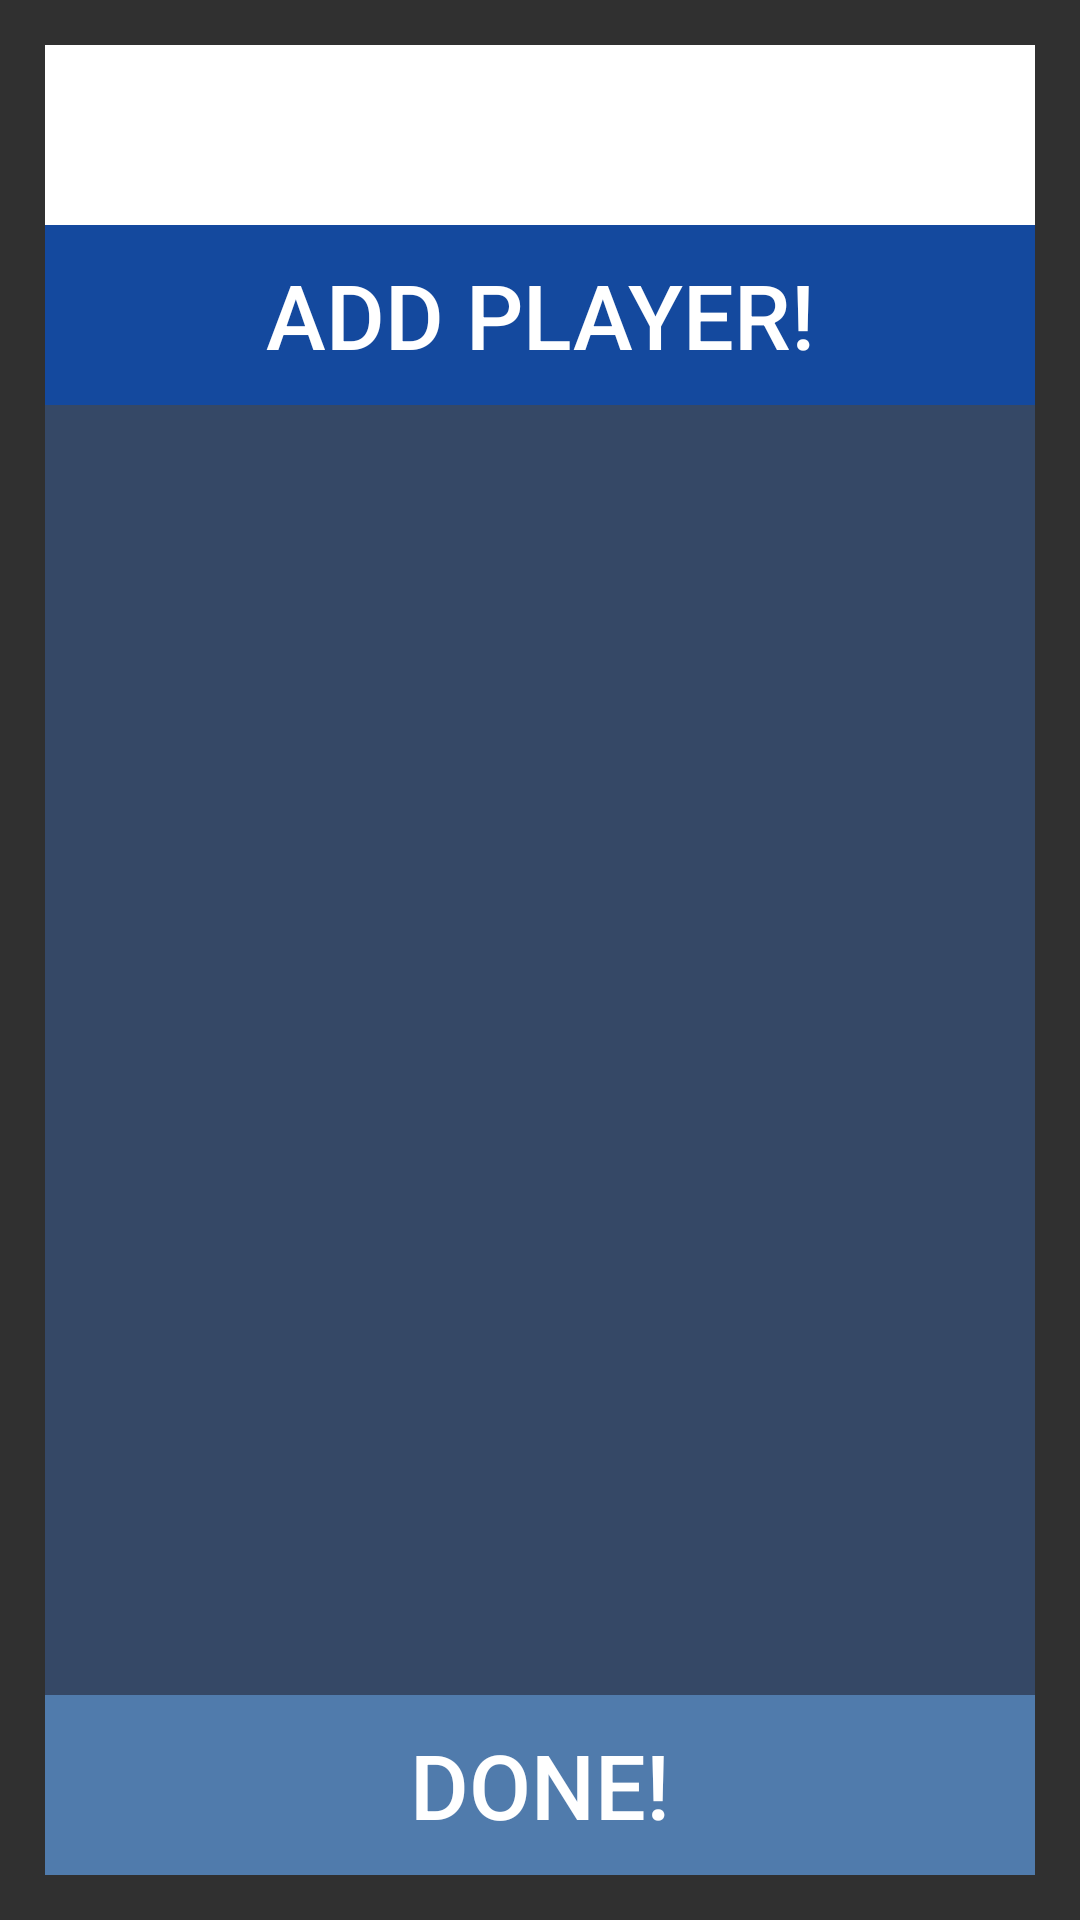

Reconstruct the res/layout file that produces this screen, plus the resources it refers to.
<!-- AndroidManifest.xml: application theme AppTheme -->
<!-- res/layout/content_addplayers.xml -->
<?xml version="1.0" encoding="utf-8"?>
<RelativeLayout xmlns:android="http://schemas.android.com/apk/res/android"
    xmlns:app="http://schemas.android.com/apk/res-auto"
    xmlns:tools="http://schemas.android.com/tools"
    android:layout_width="fill_parent"
    android:layout_height="fill_parent"
    app:layout_behavior="@string/appbar_scrolling_view_behavior"
    tools:context="minigames.AddPlayersActivity"
    tools:showIn="@layout/activity_addplayers"
    android:id="@+id/addPlayer">



    <ImageView
        android:layout_width="fill_parent"
        android:layout_height="fill_parent"
        android:scaleType="centerCrop"
        android:id="@+id/imageView" />

    <RelativeLayout
        android:layout_width="match_parent"
        android:layout_height="match_parent">


        <LinearLayout
            android:layout_width="fill_parent"
            android:layout_height="fill_parent"
            android:orientation="vertical"
            android:layout_gravity="bottom"
            android:padding="15sp"
            android:id="@+id/ActiveLayout"
            android:weightSum="400">

            <FrameLayout
                android:layout_width="fill_parent"
                android:layout_height="60dp"
                android:orientation="horizontal">
                <EditText
                    android:layout_width="match_parent"
                    android:layout_height="match_parent"
                    android:textAppearance="?android:attr/textAppearanceMedium"

                    android:hint="Name of Player"
                    android:id="@+id/addPlayerText"
                    android:textColor="#000000"
                    android:background="#ffffff"
                    android:editable="true"
                    android:inputType="textCapSentences"
                    android:textSize="30sp"
                    android:gravity="center" />
            </FrameLayout>
            <FrameLayout
                android:layout_width="fill_parent"
                android:layout_height="60dp"
                android:orientation="horizontal"
                android:gravity="center"
                android:id="@+id/ActiveFrameMiddle">

                <Button
                    android:layout_width="match_parent"
                    android:layout_height="match_parent"
                    android:text="@string/playerButton"
                    android:id="@+id/addPlayerButton"
                    android:onClick="onButtonPress_addPlayer"
                    android:background="#14499e"
                    android:layout_alignTop="@id/addPlayerText"
                    android:textAlignment="center"
                    android:textColor="#ffffff"
                    android:textSize="30sp"
                    android:maxHeight="50dp" />
            </FrameLayout>

            <FrameLayout
                android:layout_width="fill_parent"
                android:layout_height="0dp"
                android:layout_weight="400"
                android:orientation="horizontal"
                android:background="#7e3c629e">

                <ListView
                    android:layout_width="match_parent"
                    android:layout_height="match_parent"
                    android:id="@+id/listView"
                    android:textColor="#000000"
                    android:layout_below="@+id/addPlayerButton"
                    android:layout_alignParentRight="true"
                    android:layout_alignParentEnd="true"
                    android:transcriptMode="alwaysScroll"
                    android:padding="10dp"
                    android:visibility="visible" />

            </FrameLayout>


            <FrameLayout
                android:layout_width="fill_parent"
                android:layout_height="60dp"
                android:orientation="horizontal">

                <Button
                    android:layout_width="match_parent"
                    android:layout_height="match_parent"
                    android:text="@string/doneButton"
                    android:id="@+id/doneButton"
                    android:gravity="center"
                    android:textSize="30sp"
                    android:background="#507bac"
                    android:onClick="onButtonPress_done"
                    android:layout_alignParentBottom="true"
                    android:layout_alignParentRight="true"
                    android:layout_alignParentEnd="true"
                    android:layout_alignParentLeft="true"
                    android:layout_alignParentStart="true" />

            </FrameLayout>

        </LinearLayout>

    </RelativeLayout>


    
</RelativeLayout>
<!-- res/layout/activity_addplayers.xml (included above) -->
<?xml version="1.0" encoding="utf-8"?>
<android.support.design.widget.CoordinatorLayout xmlns:android="http://schemas.android.com/apk/res/android"
    xmlns:app="http://schemas.android.com/apk/res-auto"
    xmlns:tools="http://schemas.android.com/tools"
    android:layout_width="match_parent"
    android:layout_height="match_parent"
    android:fitsSystemWindows="true"
    tools:context="minigames.AddPlayersActivity"
    android:background="#d8d8d8">

    <android.support.design.widget.AppBarLayout
        android:layout_width="match_parent"
        android:layout_height="wrap_content"
        android:theme="@style/AppTheme.AppBarOverlay">



    </android.support.design.widget.AppBarLayout>

    <include layout="@layout/content_addplayers" />

</android.support.design.widget.CoordinatorLayout>
<!-- resources referenced by this layout -->
<resources>
  <string name="doneButton">Done!</string>
  <string name="playerButton">Add Player!</string>
  <style name="AppTheme.AppBarOverlay" parent="ThemeOverlay.AppCompat.Dark.ActionBar" />
  <style name="AppTheme" parent="Theme.AppCompat">
          
          <item name="colorPrimary">@color/colorPrimary</item>
          <item name="colorPrimaryDark">@color/colorPrimaryDark</item>
          <item name="colorAccent">@color/colorAccent</item>
      </style>
  <!-- not gathered from this repository: default colours our renderer supplied (Android Studio template values) -->
  <color name="colorPrimary">#FF6200EE</color>
  <color name="colorPrimaryDark">#FF3700B3</color>
  <color name="colorAccent">#FF03DAC5</color>
</resources>
